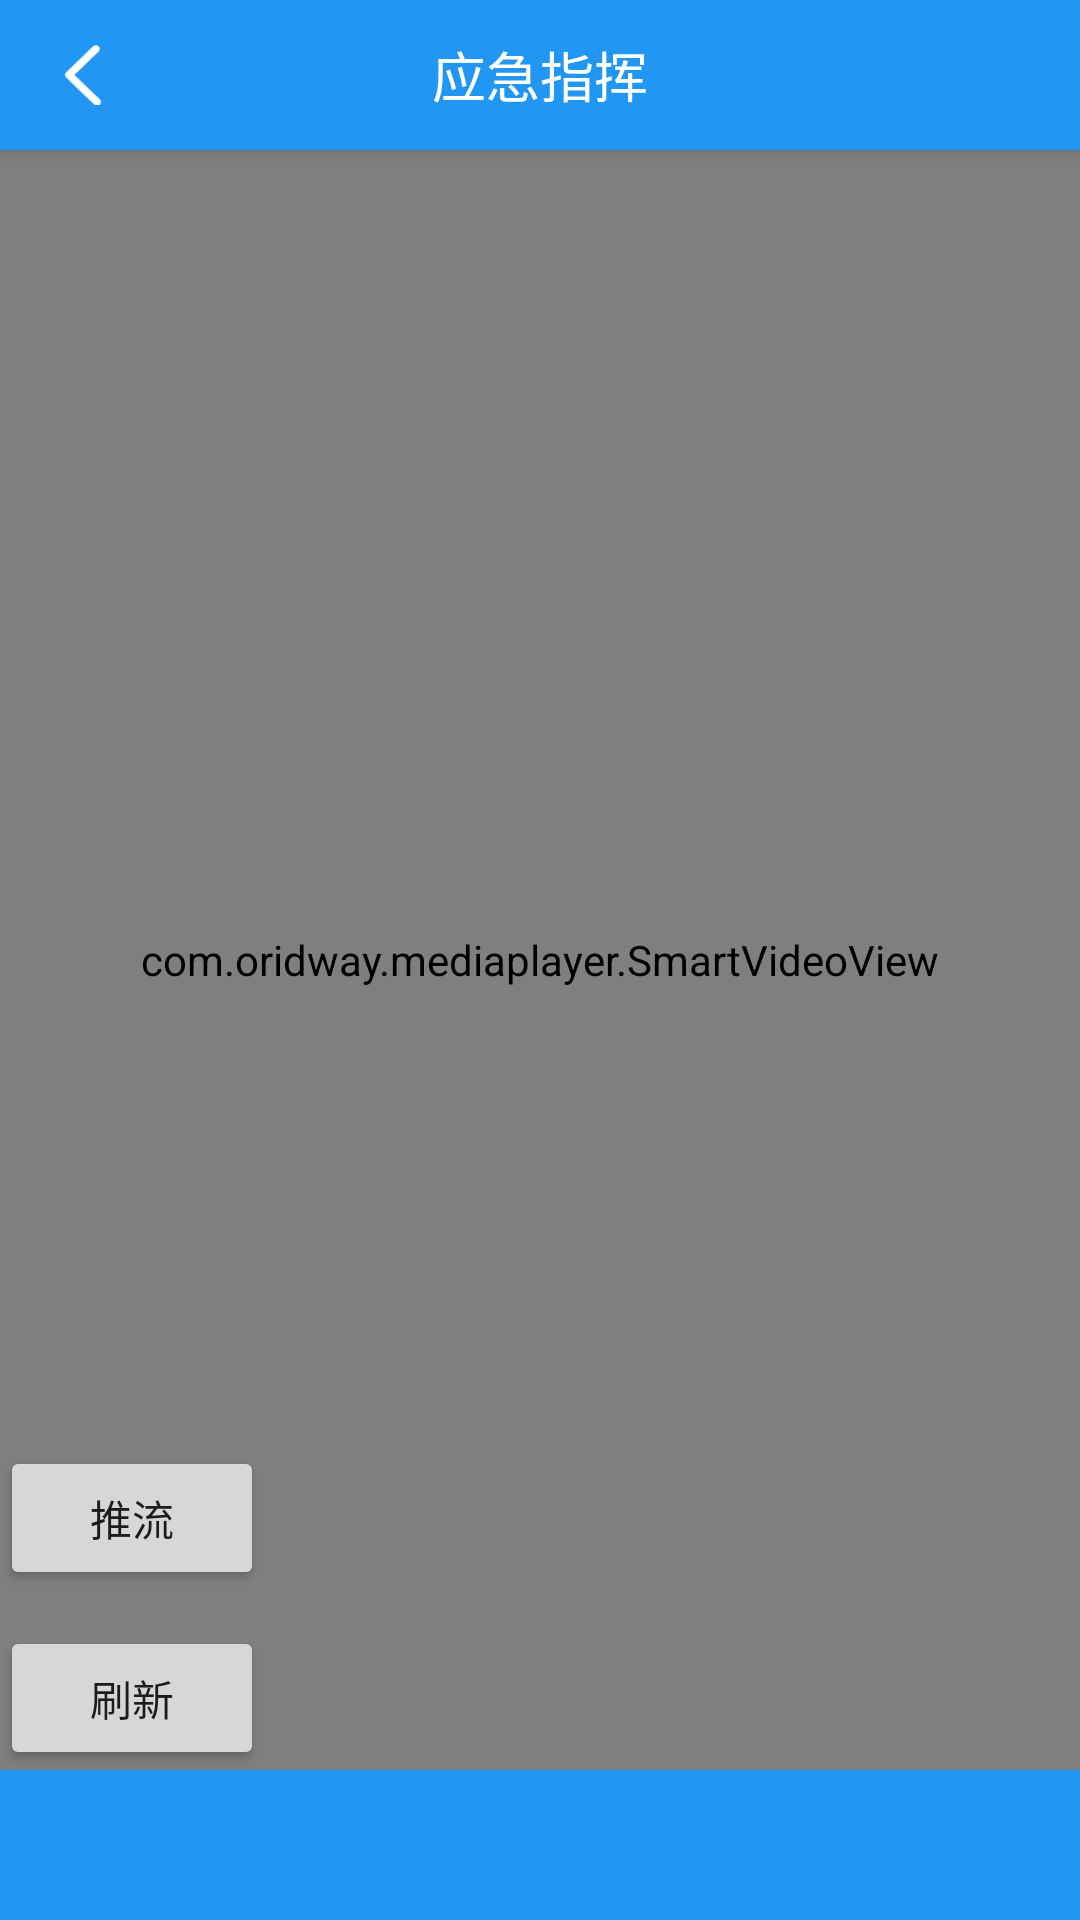

The Android layout XML behind this screen, and the referenced resources:
<!-- AndroidManifest.xml: application theme AppTheme -->
<!-- res/layout/activity_video.xml -->
<?xml version="1.0" encoding="utf-8"?>
<RelativeLayout xmlns:android="http://schemas.android.com/apk/res/android"
    android:layout_width="match_parent"
    android:layout_height="match_parent"
    android:background="#FF000000"
    android:orientation="vertical">

    <include layout="@layout/widge_titlebar" />

    <FrameLayout
        android:layout_width="match_parent"
        android:layout_height="match_parent">

        <net.ossrs.yasea.SrsCameraView
            android:id="@+id/push_view"
            android:layout_width="180dp"
            android:layout_height="200dp"
            android:layout_gravity="bottom|right"
            android:layout_marginBottom="50dp" />
        <com.oridway.mediaplayer.SmartVideoView
            android:id="@+id/video_view"
            android:layout_width="match_parent"
            android:layout_height="match_parent" />


        <Button
            android:id="@+id/bt_start_publish"
            android:layout_width="wrap_content"
            android:layout_height="wrap_content"
            android:layout_gravity="bottom|left"
            android:layout_marginBottom="110dp"
            android:text="推流" />

        <Button
            android:id="@+id/bt_refresh_receive"
            android:layout_width="wrap_content"
            android:layout_height="wrap_content"
            android:layout_gravity="bottom|left"
            android:layout_marginBottom="50dp"
            android:text="刷新" />

    </FrameLayout>

    <View
        android:layout_width="match_parent"
        android:layout_height="50dp"
        android:layout_alignParentBottom="true"
        android:background="@color/main_blue" />


</RelativeLayout>
<!-- res/layout/widge_titlebar.xml (included above) -->
<?xml version="1.0" encoding="utf-8"?>
<android.support.v7.widget.CardView xmlns:android="http://schemas.android.com/apk/res/android"
    xmlns:app="http://schemas.android.com/apk/res-auto"
    android:layout_width="match_parent"
    android:layout_height="50dp"
    android:orientation="horizontal"
    app:cardBackgroundColor="@color/main_blue"
    app:cardCornerRadius="0dp"
    app:cardElevation="3dp">

    <ImageView
        android:id="@+id/title_back"
        android:layout_width="25dp"
        android:layout_height="20dp"
        android:layout_gravity="center_vertical"
        android:layout_marginLeft="15dp"
        android:src="@mipmap/arrow_back" />

    <TextView
        android:layout_width="wrap_content"
        android:layout_height="wrap_content"
        android:layout_gravity="center"
        android:text="@string/app_name"
        android:textColor="@color/pure_white"
        android:textSize="@dimen/text_large" />

    <ImageView
        android:layout_width="wrap_content"
        android:layout_height="wrap_content" />

</android.support.v7.widget.CardView>
<!-- resources referenced by this layout -->
<resources>
  <color name="main_blue">#2196F3</color>
  <color name="pure_white">#FFFFFF</color>
  <dimen name="text_large">18dp</dimen>
  <!-- mipmap arrow_back: png bitmap (mipmap-hdpi, 811 bytes) -->
  <string name="app_name">应急指挥</string>
  <style name="AppTheme" parent="Theme.AppCompat.Light.NoActionBar">
          
          <item name="colorPrimary">@color/colorPrimary</item>
          <item name="colorPrimaryDark">@color/colorPrimaryDark</item>
          <item name="colorAccent">@color/colorAccent</item>
          <item name="android:colorControlNormal" tools:targetApi="lollipop">@color/light_gray</item>
          <item name="android:colorControlActivated" tools:targetApi="lollipop">@color/colorAccent</item>
      </style>
  <color name="colorPrimary">#3F51B5</color>
  <color name="colorPrimaryDark">#303F9F</color>
  <color name="colorAccent">#4698ea</color>
  <color name="light_gray">#CCCCCC</color>
</resources>
